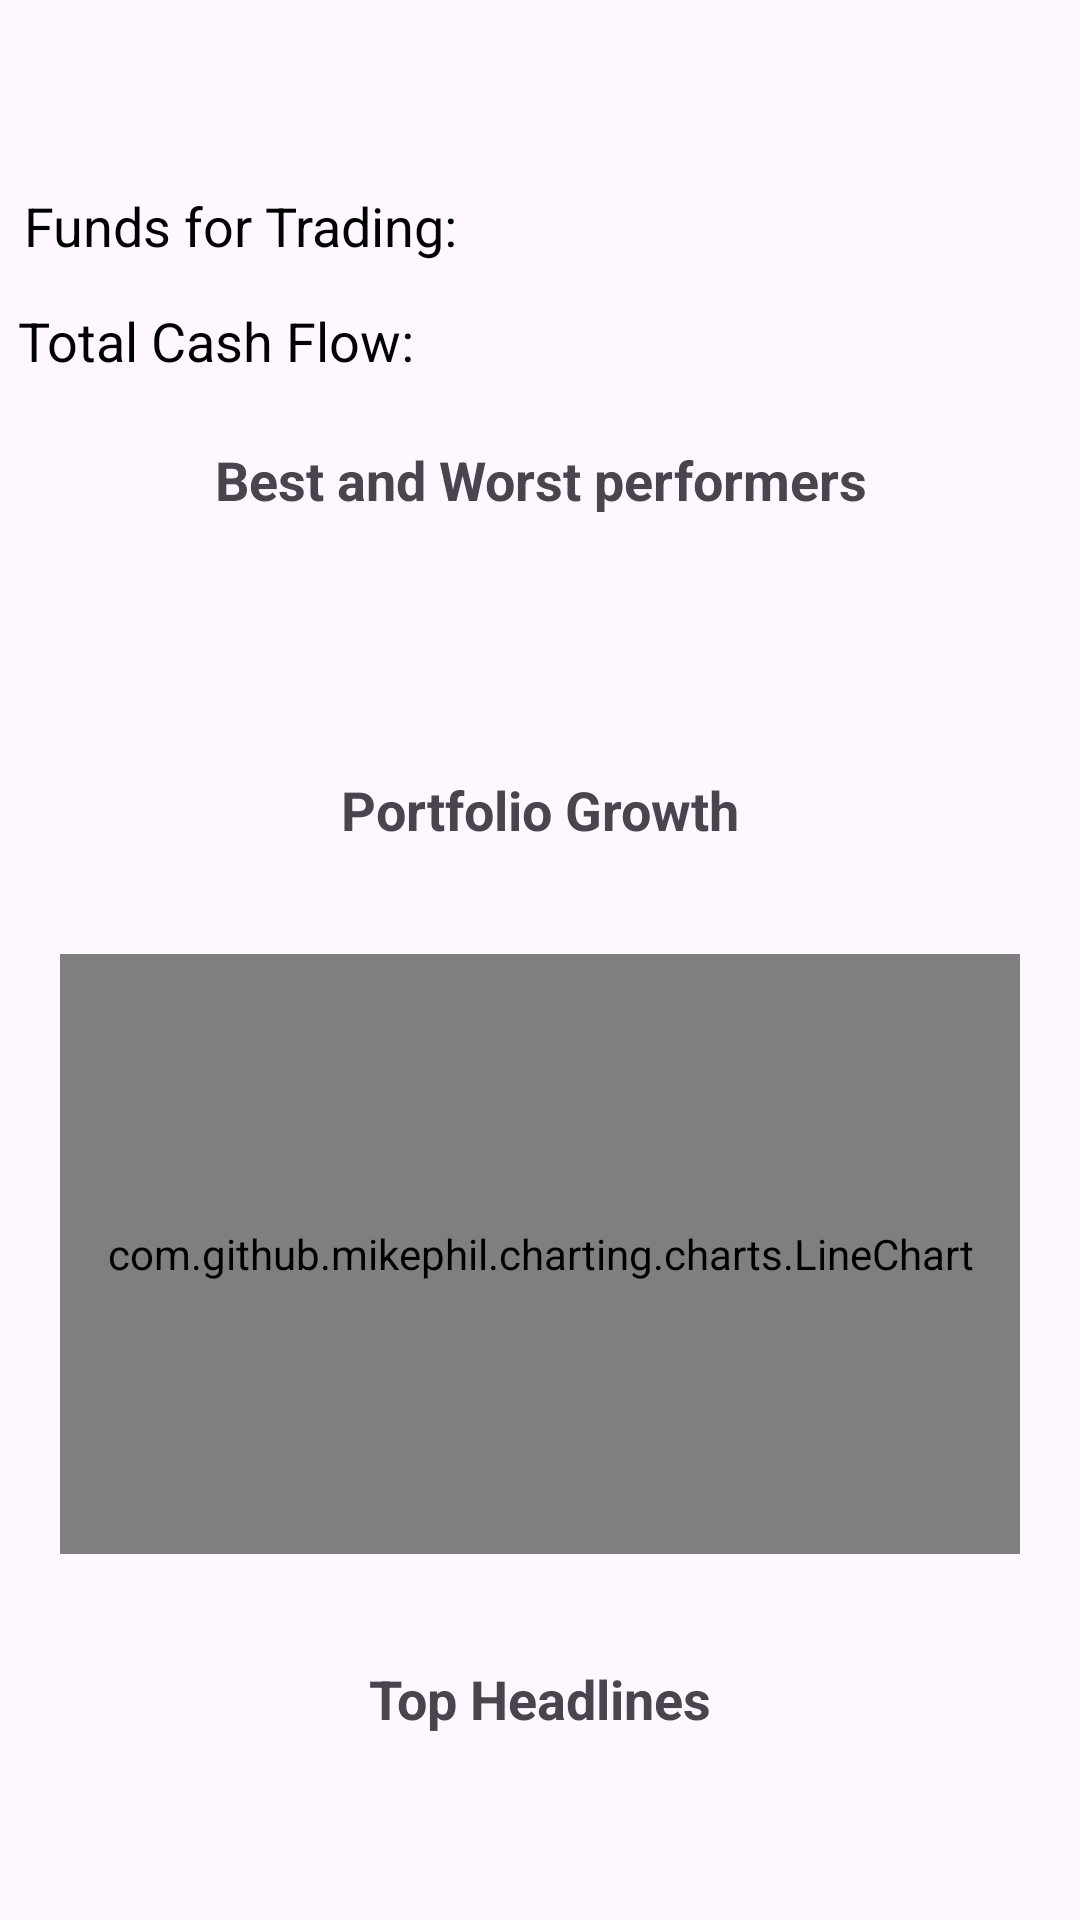

Layout XML and referenced resources for this Android screen:
<!-- AndroidManifest.xml: application theme Theme.SecurityTrading -->
<!-- res/layout/fragment_home.xml -->
<?xml version="1.0" encoding="utf-8"?>
<androidx.core.widget.NestedScrollView
    xmlns:android="http://schemas.android.com/apk/res/android"
    android:layout_width="match_parent"
    android:layout_height="match_parent">

    <LinearLayout
        android:layout_width="match_parent"
        android:layout_height="wrap_content"
        android:orientation="vertical">

        <TextView
            android:id="@+id/fundsForTradingTextView"
            android:layout_width="wrap_content"
            android:layout_height="wrap_content"
            android:text="Funds for Trading: "
            android:textSize="18sp"
            android:padding="8dp"
            android:layout_marginTop="55dp"
            android:textColor="@android:color/black" />

        <TextView
            android:id="@+id/totalCashFlowTextView"
            android:layout_width="wrap_content"
            android:layout_height="wrap_content"
            android:text="Total Cash Flow: "
            android:textSize="18sp"
            android:padding="6dp"
            android:textColor="@android:color/black" />

        <TextView
            android:id="@+id/bestAndWorstPerformers"
            android:layout_width="match_parent"
            android:layout_height="wrap_content"
            android:text="Best and Worst performers"
            android:gravity="center"
            android:textSize="18sp"
            android:textStyle="bold"
            android:paddingTop="16dp"
            android:paddingBottom="16dp"/>

        <TextView
            android:id="@+id/bestAndWorstPerformingContents"
            android:layout_width="match_parent"
            android:layout_height="wrap_content"
            android:gravity="center"
            android:textSize="16sp"
            android:paddingTop="16dp"
            android:paddingBottom="16dp" />



        <TextView
            android:id="@+id/chartTitle"
            android:layout_width="match_parent"
            android:layout_height="wrap_content"
            android:text="Portfolio Growth"
            android:gravity="center"
            android:textSize="18sp"
            android:textStyle="bold"
            android:paddingTop="16dp"
            android:paddingBottom="16dp"/>

        <com.github.mikephil.charting.charts.LineChart
            android:id="@+id/tcfGrowth"
            android:layout_width="match_parent"
            android:layout_height="200dp"
            android:layout_margin="20dp"/>

        <TextView
            android:id="@+id/generalNews"
            android:layout_width="match_parent"
            android:layout_height="wrap_content"
            android:text="Top Headlines"
            android:gravity="center"
            android:textSize="18sp"
            android:textStyle="bold"
            android:paddingTop="16dp"
            android:paddingBottom="16dp"/>

        
        <androidx.recyclerview.widget.RecyclerView
            android:id="@+id/generalNewsRecyclerView"
            android:layout_width="match_parent"
            android:layout_height="match_parent"
            android:paddingStart="8dp"
            android:paddingEnd="8dp"
            android:paddingTop="20dp"
            android:paddingBottom="16dp"
            android:scrollbars="vertical" />

    </LinearLayout>
</androidx.core.widget.NestedScrollView>
<!-- resources referenced by this layout -->
<resources>
  <style name="Theme.SecurityTrading" parent="Base.Theme.SecurityTrading" />
  <style name="Base.Theme.SecurityTrading" parent="Theme.Material3.DayNight.NoActionBar">
          
          <item name="colorPrimary">@color/grey</item>
          <item name="colorPrimaryVariant">@color/grey</item>
          <item name="android:statusBarColor">@color/grey</item>
      </style>
  <color name="grey">#adadad</color>
</resources>
